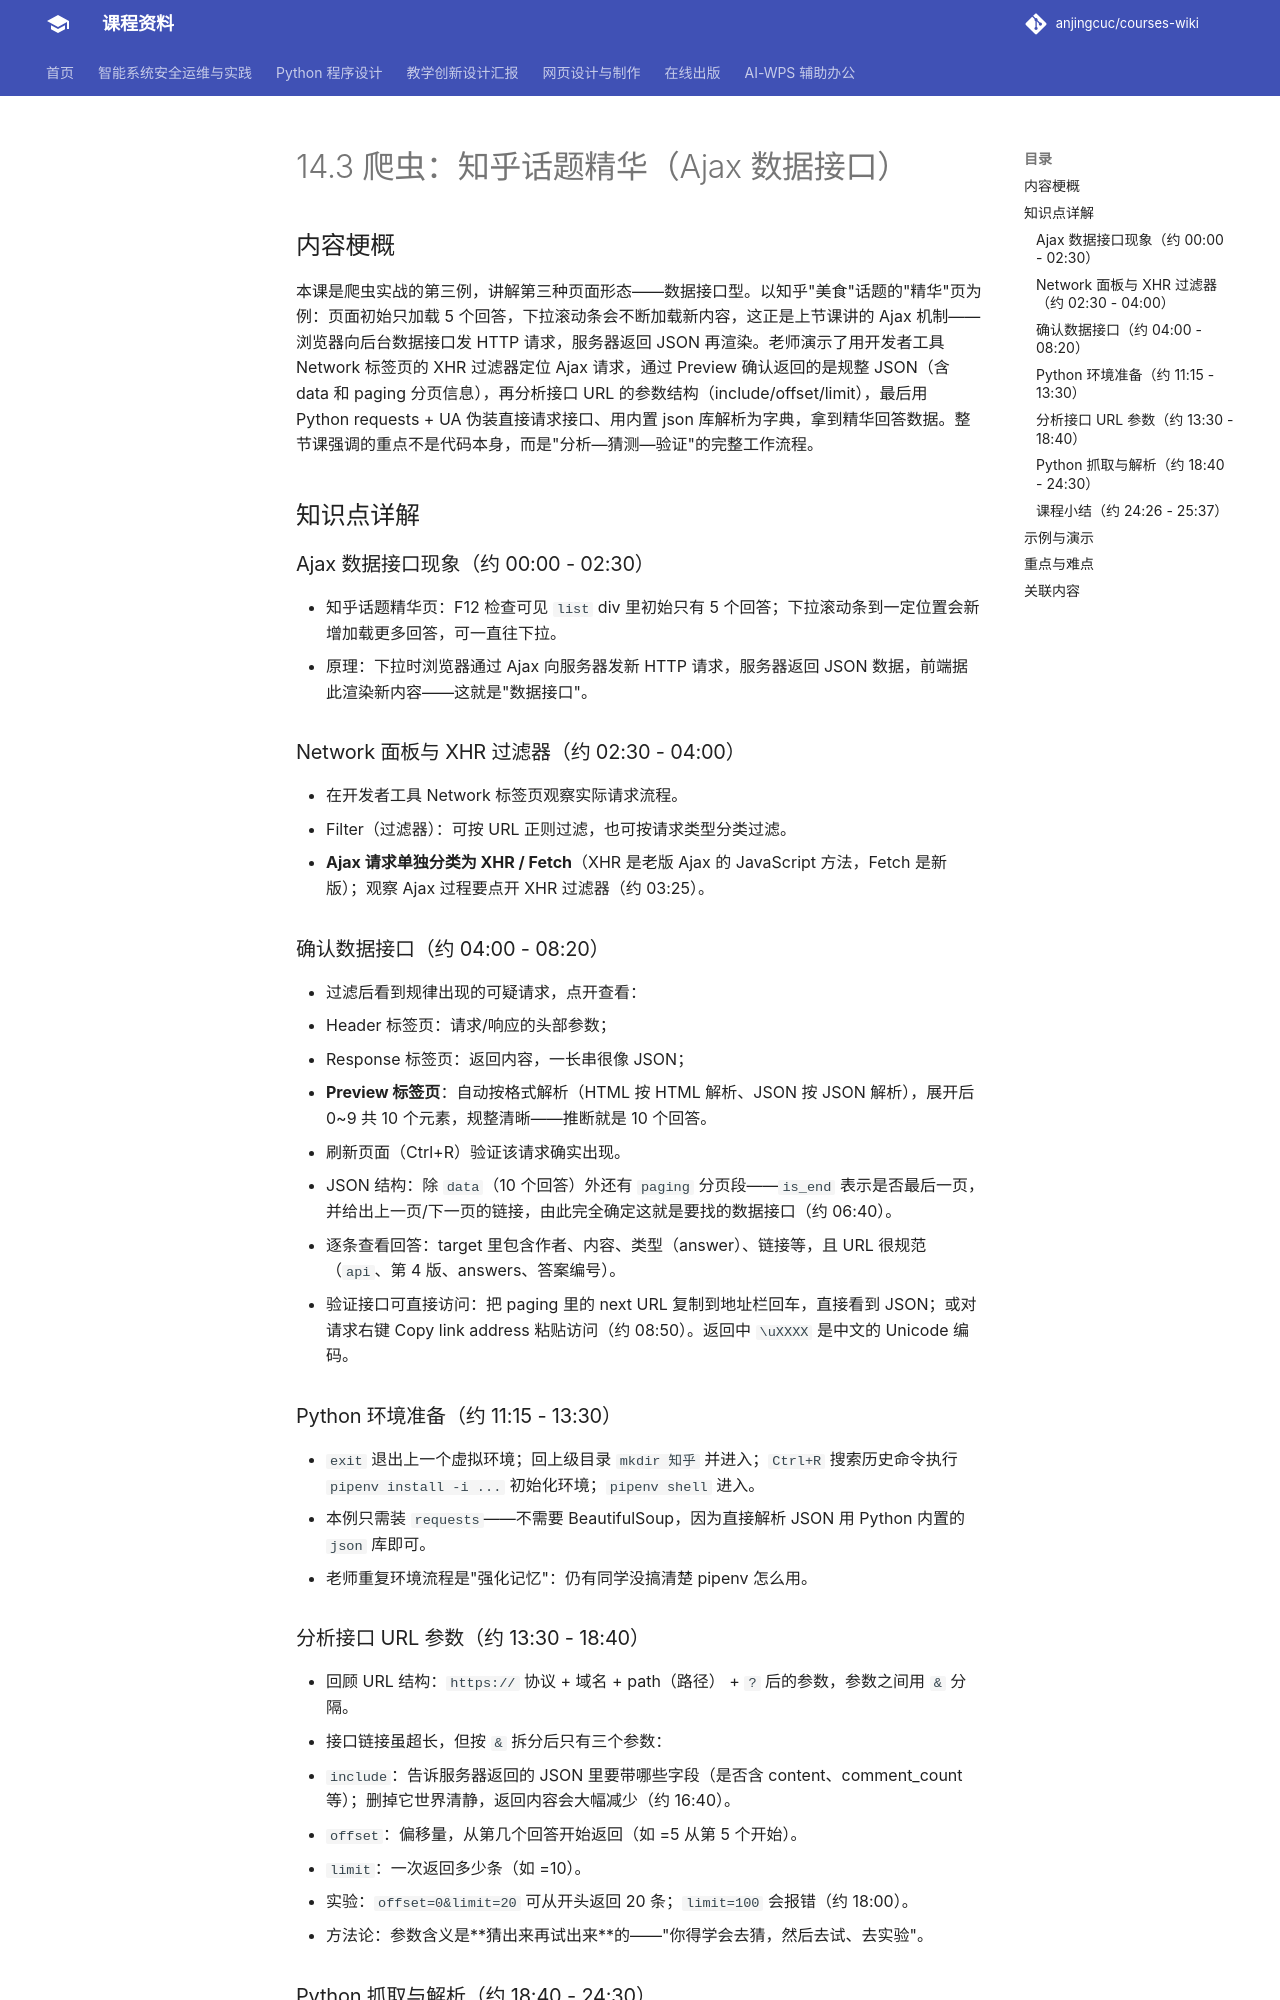

repository: anjingcuc/courses-wiki · page: python/v2/notes/14.3-爬虫-知乎话题精华/index.html · generator: mkdocs

# 14.3 爬虫：知乎话题精华（Ajax 数据接口）

## 内容梗概

本课是爬虫实战的第三例，讲解第三种页面形态——数据接口型。以知乎"美食"话题的"精华"页为例：页面初始只加载 5 个回答，下拉滚动条会不断加载新内容，这正是上节课讲的 Ajax 机制——浏览器向后台数据接口发 HTTP 请求，服务器返回 JSON 再渲染。老师演示了用开发者工具 Network 标签页的 XHR 过滤器定位 Ajax 请求，通过 Preview 确认返回的是规整 JSON（含 data 和 paging 分页信息），再分析接口 URL 的参数结构（include/offset/limit），最后用 Python requests + UA 伪装直接请求接口、用内置 json 库解析为字典，拿到精华回答数据。整节课强调的重点不是代码本身，而是"分析—猜测—验证"的完整工作流程。

## 知识点详解

### Ajax 数据接口现象（约 00:00 - 02:30）
- 知乎话题精华页：F12 检查可见 `list` div 里初始只有 5 个回答；下拉滚动条到一定位置会新增加载更多回答，可一直往下拉。
- 原理：下拉时浏览器通过 Ajax 向服务器发新 HTTP 请求，服务器返回 JSON 数据，前端据此渲染新内容——这就是"数据接口"。

### Network 面板与 XHR 过滤器（约 02:30 - 04:00）
- 在开发者工具 Network 标签页观察实际请求流程。
- Filter（过滤器）：可按 URL 正则过滤，也可按请求类型分类过滤。
- **Ajax 请求单独分类为 XHR / Fetch**（XHR 是老版 Ajax 的 JavaScript 方法，Fetch 是新版）；观察 Ajax 过程要点开 XHR 过滤器（约 03:25）。

### 确认数据接口（约 04:00 - 08:20）
- 过滤后看到规律出现的可疑请求，点开查看：
  - Header 标签页：请求/响应的头部参数；
  - Response 标签页：返回内容，一长串很像 JSON；
  - **Preview 标签页**：自动按格式解析（HTML 按 HTML 解析、JSON 按 JSON 解析），展开后 0~9 共 10 个元素，规整清晰——推断就是 10 个回答。
- 刷新页面（Ctrl+R）验证该请求确实出现。
- JSON 结构：除 `data`（10 个回答）外还有 `paging` 分页段——`is_end` 表示是否最后一页，并给出上一页/下一页的链接，由此完全确定这就是要找的数据接口（约 06:40）。
- 逐条查看回答：target 里包含作者、内容、类型（answer）、链接等，且 URL 很规范（`api`、第 4 版、answers、答案编号）。
- 验证接口可直接访问：把 paging 里的 next URL 复制到地址栏回车，直接看到 JSON；或对请求右键 Copy link address 粘贴访问（约 08:50）。返回中 `\uXXXX` 是中文的 Unicode 编码。

### Python 环境准备（约 11:15 - 13:30）
- `exit` 退出上一个虚拟环境；回上级目录 `mkdir 知乎` 并进入；`Ctrl+R` 搜索历史命令执行 `pipenv install -i ...` 初始化环境；`pipenv shell` 进入。
- 本例只需装 `requests`——不需要 BeautifulSoup，因为直接解析 JSON 用 Python 内置的 `json` 库即可。
- 老师重复环境流程是"强化记忆"：仍有同学没搞清楚 pipenv 怎么用。
